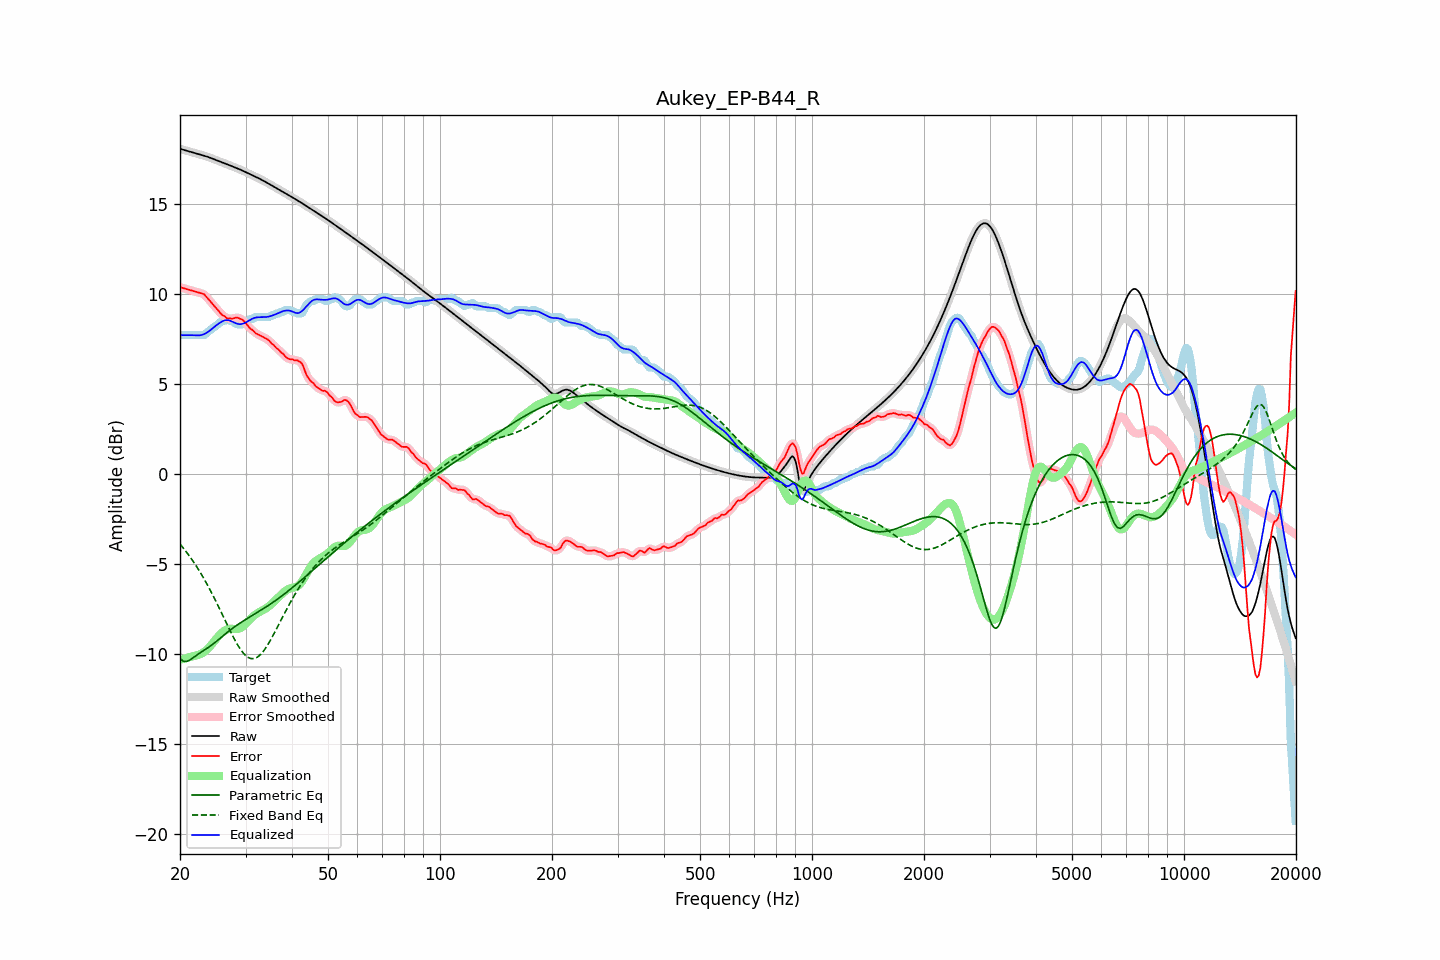

Values plotted in this chart, from the file beside it:
frequency, raw, error, smoothed, error_smoothed, equalization, parametric_eq, fixed_band_eq, equalized_raw, equalized_smoothed, target
20.00, 18.04, 10.35, 18.04, 10.35, -10.35, -10.26, -3.92, 7.69, 7.69, 7.69
20.20, 18.01, 10.33, 18.01, 10.33, -10.33, -10.34, -4.03, 7.69, 7.69, 7.69
20.40, 17.99, 10.30, 17.99, 10.30, -10.30, -10.42, -4.13, 7.69, 7.69, 7.69
20.61, 17.96, 10.27, 17.96, 10.27, -10.27, -10.43, -4.25, 7.69, 7.69, 7.69
20.81, 17.93, 10.25, 17.93, 10.25, -10.25, -10.44, -4.36, 7.69, 7.69, 7.69
21.02, 17.91, 10.22, 17.91, 10.22, -10.22, -10.40, -4.48, 7.69, 7.69, 7.69
21.23, 17.88, 10.20, 17.88, 10.20, -10.20, -10.36, -4.60, 7.69, 7.69, 7.69
21.44, 17.86, 10.17, 17.86, 10.17, -10.17, -10.30, -4.73, 7.69, 7.69, 7.69
21.66, 17.83, 10.15, 17.83, 10.15, -10.15, -10.24, -4.85, 7.68, 7.69, 7.69
21.87, 17.81, 10.12, 17.81, 10.12, -10.13, -10.18, -4.99, 7.68, 7.68, 7.69
22.09, 17.78, 10.10, 17.78, 10.10, -10.11, -10.11, -5.12, 7.68, 7.68, 7.69
22.31, 17.76, 10.07, 17.76, 10.07, -10.08, -10.05, -5.26, 7.67, 7.67, 7.69
22.54, 17.73, 10.04, 17.73, 10.04, -10.06, -9.99, -5.40, 7.68, 7.68, 7.69
22.76, 17.70, 10.02, 17.71, 10.03, -10.02, -9.93, -5.55, 7.69, 7.69, 7.69
22.99, 17.68, 9.99, 17.68, 9.99, -9.97, -9.87, -5.70, 7.71, 7.71, 7.69
23.22, 17.65, 9.96, 17.65, 9.94, -9.91, -9.82, -5.86, 7.74, 7.74, 7.69
23.45, 17.63, 9.86, 17.63, 9.86, -9.84, -9.76, -6.01, 7.79, 7.79, 7.77
23.69, 17.60, 9.75, 17.60, 9.76, -9.76, -9.70, -6.18, 7.84, 7.84, 7.85
23.92, 17.57, 9.65, 17.57, 9.65, -9.66, -9.64, -6.34, 7.90, 7.90, 7.92
24.16, 17.53, 9.56, 17.53, 9.55, -9.56, -9.57, -6.51, 7.97, 7.97, 7.98
24.40, 17.50, 9.45, 17.50, 9.45, -9.45, -9.51, -6.68, 8.05, 8.05, 8.05
24.65, 17.46, 9.34, 17.46, 9.34, -9.34, -9.44, -6.86, 8.12, 8.12, 8.12
24.89, 17.43, 9.24, 17.43, 9.24, -9.23, -9.37, -7.03, 8.19, 8.19, 8.19
25.14, 17.39, 9.14, 17.39, 9.14, -9.13, -9.30, -7.22, 8.26, 8.26, 8.25
25.39, 17.36, 9.04, 17.36, 9.03, -9.03, -9.22, -7.40, 8.33, 8.33, 8.32
25.65, 17.32, 8.92, 17.32, 8.93, -8.93, -9.15, -7.58, 8.39, 8.39, 8.40
25.91, 17.29, 8.83, 17.29, 8.84, -8.85, -9.07, -7.77, 8.44, 8.44, 8.46
26.16, 17.26, 8.77, 17.26, 8.77, -8.77, -9.00, -7.96, 8.48, 8.48, 8.49
26.43, 17.22, 8.73, 17.22, 8.70, -8.71, -8.92, -8.14, 8.51, 8.51, 8.49
26.69, 17.19, 8.63, 17.19, 8.66, -8.67, -8.85, -8.33, 8.52, 8.52, 8.56
26.96, 17.15, 8.61, 17.15, 8.62, -8.64, -8.78, -8.52, 8.52, 8.52, 8.55
27.23, 17.12, 8.63, 17.12, 8.60, -8.63, -8.71, -8.70, 8.49, 8.49, 8.49
27.50, 17.08, 8.60, 17.08, 8.61, -8.62, -8.64, -8.88, 8.46, 8.46, 8.49
27.77, 17.05, 8.62, 17.05, 8.62, -8.63, -8.58, -9.05, 8.42, 8.42, 8.43
28.05, 17.01, 8.64, 17.01, 8.64, -8.63, -8.51, -9.23, 8.38, 8.38, 8.37
28.33, 16.97, 8.67, 16.98, 8.66, -8.64, -8.45, -9.38, 8.34, 8.34, 8.30
28.62, 16.94, 8.65, 16.94, 8.65, -8.63, -8.39, -9.54, 8.31, 8.31, 8.29
28.90, 16.90, 8.61, 16.90, 8.62, -8.60, -8.33, -9.68, 8.30, 8.30, 8.29
29.19, 16.86, 8.58, 16.86, 8.58, -8.56, -8.27, -9.82, 8.30, 8.30, 8.29
29.48, 16.82, 8.54, 16.82, 8.52, -8.50, -8.21, -9.93, 8.32, 8.32, 8.29
29.78, 16.78, 8.45, 16.78, 8.44, -8.43, -8.16, -10.04, 8.36, 8.36, 8.33
30.08, 16.74, 8.34, 16.74, 8.34, -8.34, -8.10, -10.12, 8.40, 8.40, 8.40
30.38, 16.70, 8.23, 16.70, 8.23, -8.24, -8.05, -10.19, 8.45, 8.45, 8.46
30.68, 16.65, 8.12, 16.65, 8.13, -8.15, -7.99, -10.24, 8.50, 8.50, 8.53
30.99, 16.61, 8.02, 16.61, 8.04, -8.06, -7.94, -10.27, 8.56, 8.56, 8.59
31.30, 16.57, 7.98, 16.57, 7.96, -7.97, -7.88, -10.28, 8.60, 8.60, 8.59
31.61, 16.53, 7.89, 16.53, 7.88, -7.89, -7.83, -10.28, 8.64, 8.64, 8.64
31.93, 16.48, 7.80, 16.48, 7.82, -7.82, -7.78, -10.25, 8.66, 8.66, 8.69
32.24, 16.44, 7.75, 16.44, 7.75, -7.76, -7.72, -10.21, 8.68, 8.68, 8.69
32.57, 16.40, 7.71, 16.40, 7.71, -7.71, -7.67, -10.14, 8.68, 8.68, 8.69
32.89, 16.35, 7.67, 16.35, 7.67, -7.67, -7.61, -10.06, 8.69, 8.69, 8.69
33.22, 16.31, 7.62, 16.31, 7.62, -7.62, -7.56, -9.96, 8.69, 8.69, 8.69
33.55, 16.26, 7.57, 16.26, 7.57, -7.57, -7.50, -9.86, 8.69, 8.69, 8.69
33.89, 16.21, 7.52, 16.21, 7.53, -7.52, -7.44, -9.73, 8.69, 8.69, 8.69
34.23, 16.16, 7.47, 16.16, 7.48, -7.46, -7.39, -9.60, 8.70, 8.70, 8.69
34.57, 16.11, 7.42, 16.11, 7.40, -7.39, -7.33, -9.45, 8.72, 8.72, 8.69
34.92, 16.06, 7.33, 16.06, 7.33, -7.32, -7.27, -9.30, 8.74, 8.74, 8.73
35.27, 16.01, 7.22, 16.01, 7.24, -7.24, -7.20, -9.14, 8.76, 8.76, 8.79
35.62, 15.96, 7.17, 15.96, 7.15, -7.16, -7.14, -8.98, 8.79, 8.79, 8.79
35.97, 15.91, 7.06, 15.91, 7.07, -7.08, -7.08, -8.81, 8.83, 8.83, 8.84
... 635 more rows
